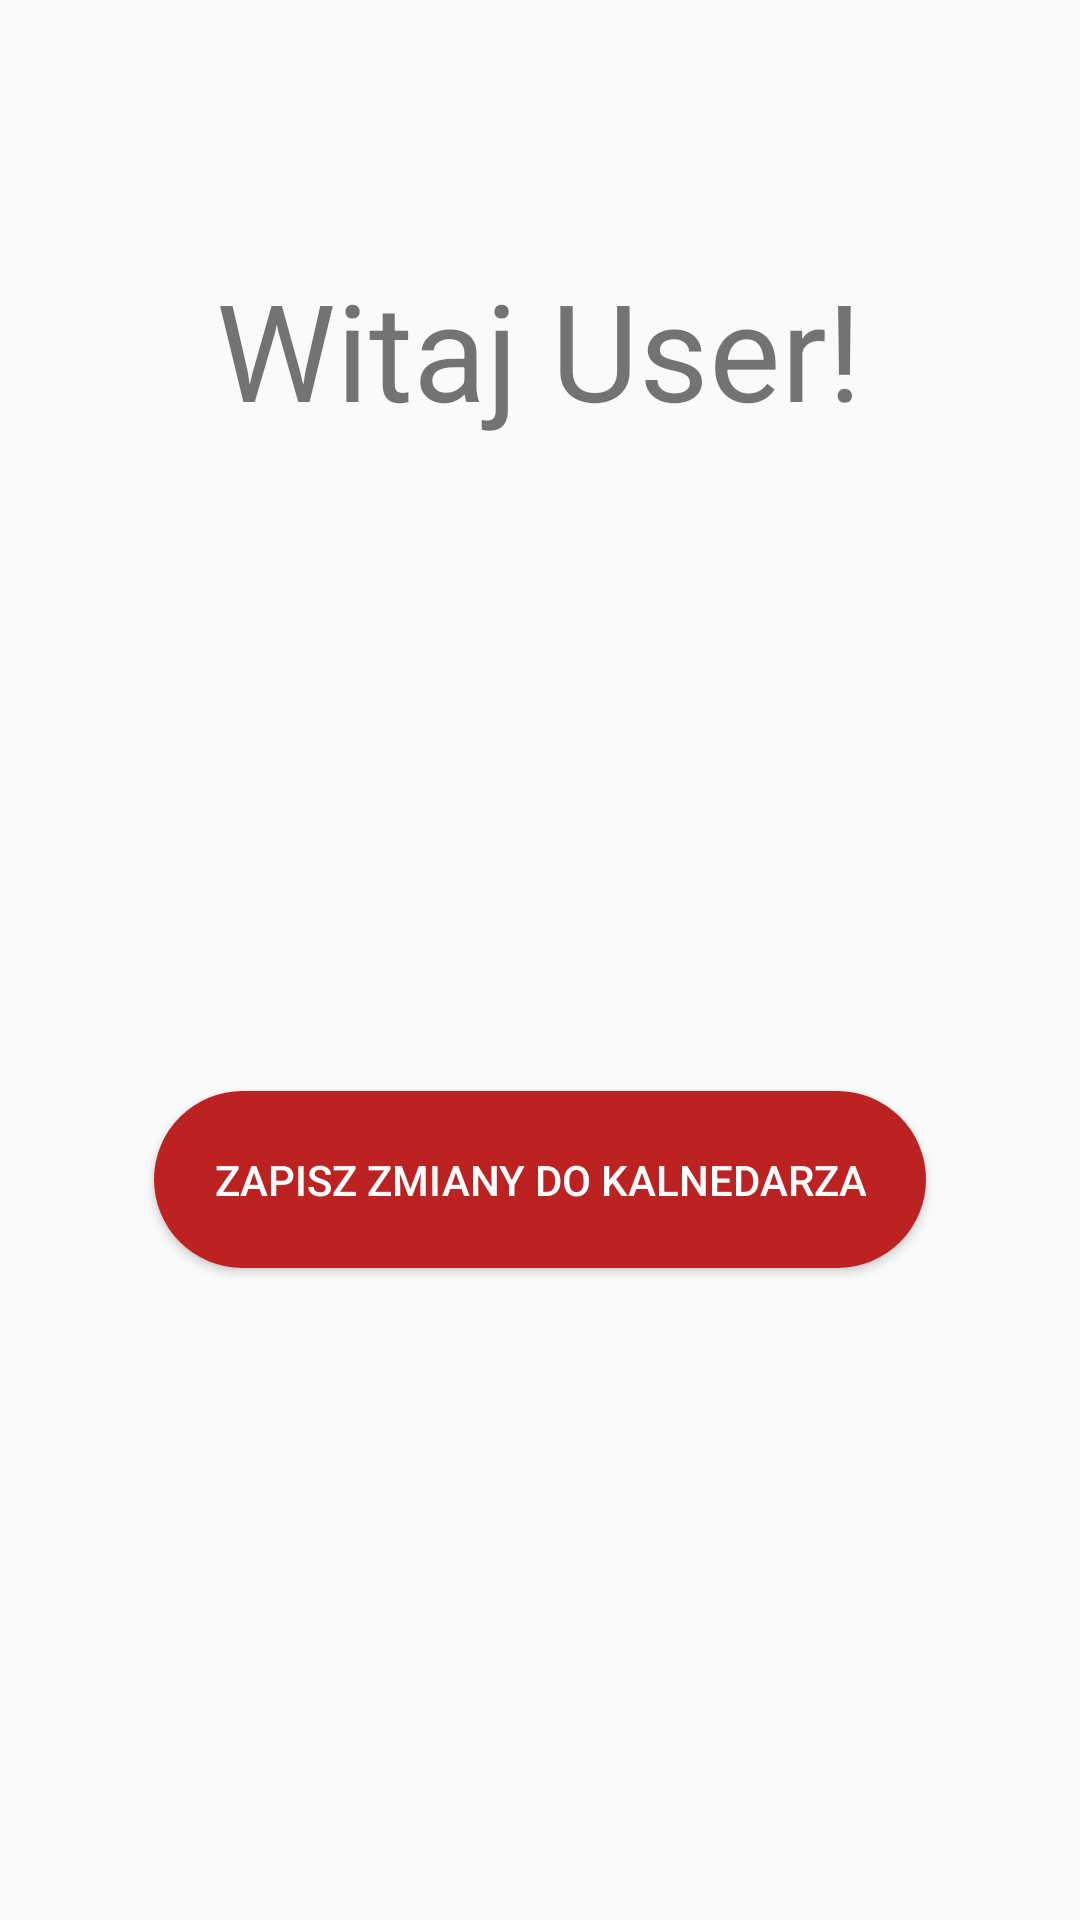

This screen was rendered from an Android layout file. Write that file and the resources it references.
<!-- AndroidManifest.xml: application theme AppTheme -->
<!-- res/layout/activity_user_menu.xml -->
<?xml version="1.0" encoding="utf-8"?>
<android.support.constraint.ConstraintLayout xmlns:android="http://schemas.android.com/apk/res/android"
    xmlns:app="http://schemas.android.com/apk/res-auto"
    xmlns:tools="http://schemas.android.com/tools"
    android:layout_width="match_parent"
    android:layout_height="match_parent"
    tools:context=".UserMenuActivity">

    <TextView
        android:id="@+id/helloTextView"
        android:layout_width="wrap_content"
        android:layout_height="wrap_content"
        android:layout_marginBottom="8dp"
        android:text="Witaj User!"
        android:textSize="45sp"
        app:layout_constraintBottom_toBottomOf="parent"
        app:layout_constraintEnd_toEndOf="parent"
        app:layout_constraintHorizontal_bias="0.497"
        app:layout_constraintStart_toStartOf="parent"
        app:layout_constraintTop_toTopOf="parent"
        app:layout_constraintVertical_bias="0.151" />

    <Button
        android:id="@+id/addDataButton"
        android:layout_width="wrap_content"
        android:layout_height="wrap_content"
        android:background="@drawable/custom_button"
        android:padding="20dp"
        android:text="Zapisz zmiany do kalnedarza"
        android:textColor="#FFFFFF"
        app:layout_constraintBottom_toBottomOf="parent"
        app:layout_constraintEnd_toEndOf="parent"
        app:layout_constraintStart_toStartOf="parent"
        app:layout_constraintTop_toBottomOf="@+id/helloTextView" />
</android.support.constraint.ConstraintLayout>
<!-- resources referenced by this layout -->
<resources>
  <!-- drawable custom_button (drawable) -->
  <?xml version="1.0" encoding="utf-8"?>
  <shape xmlns:android="http://schemas.android.com/apk/res/android" android:shape="rectangle">
  
      <solid android:color="@color/colorPrimary"></solid>
      <corners android:radius="50dp"></corners>
  
  </shape>
  <style name="AppTheme" parent="Theme.AppCompat.Light.NoActionBar">
          
          <item name="colorPrimary">@color/colorPrimary</item>
      </style>
  <color name="colorPrimary">#bd2222</color>
</resources>
